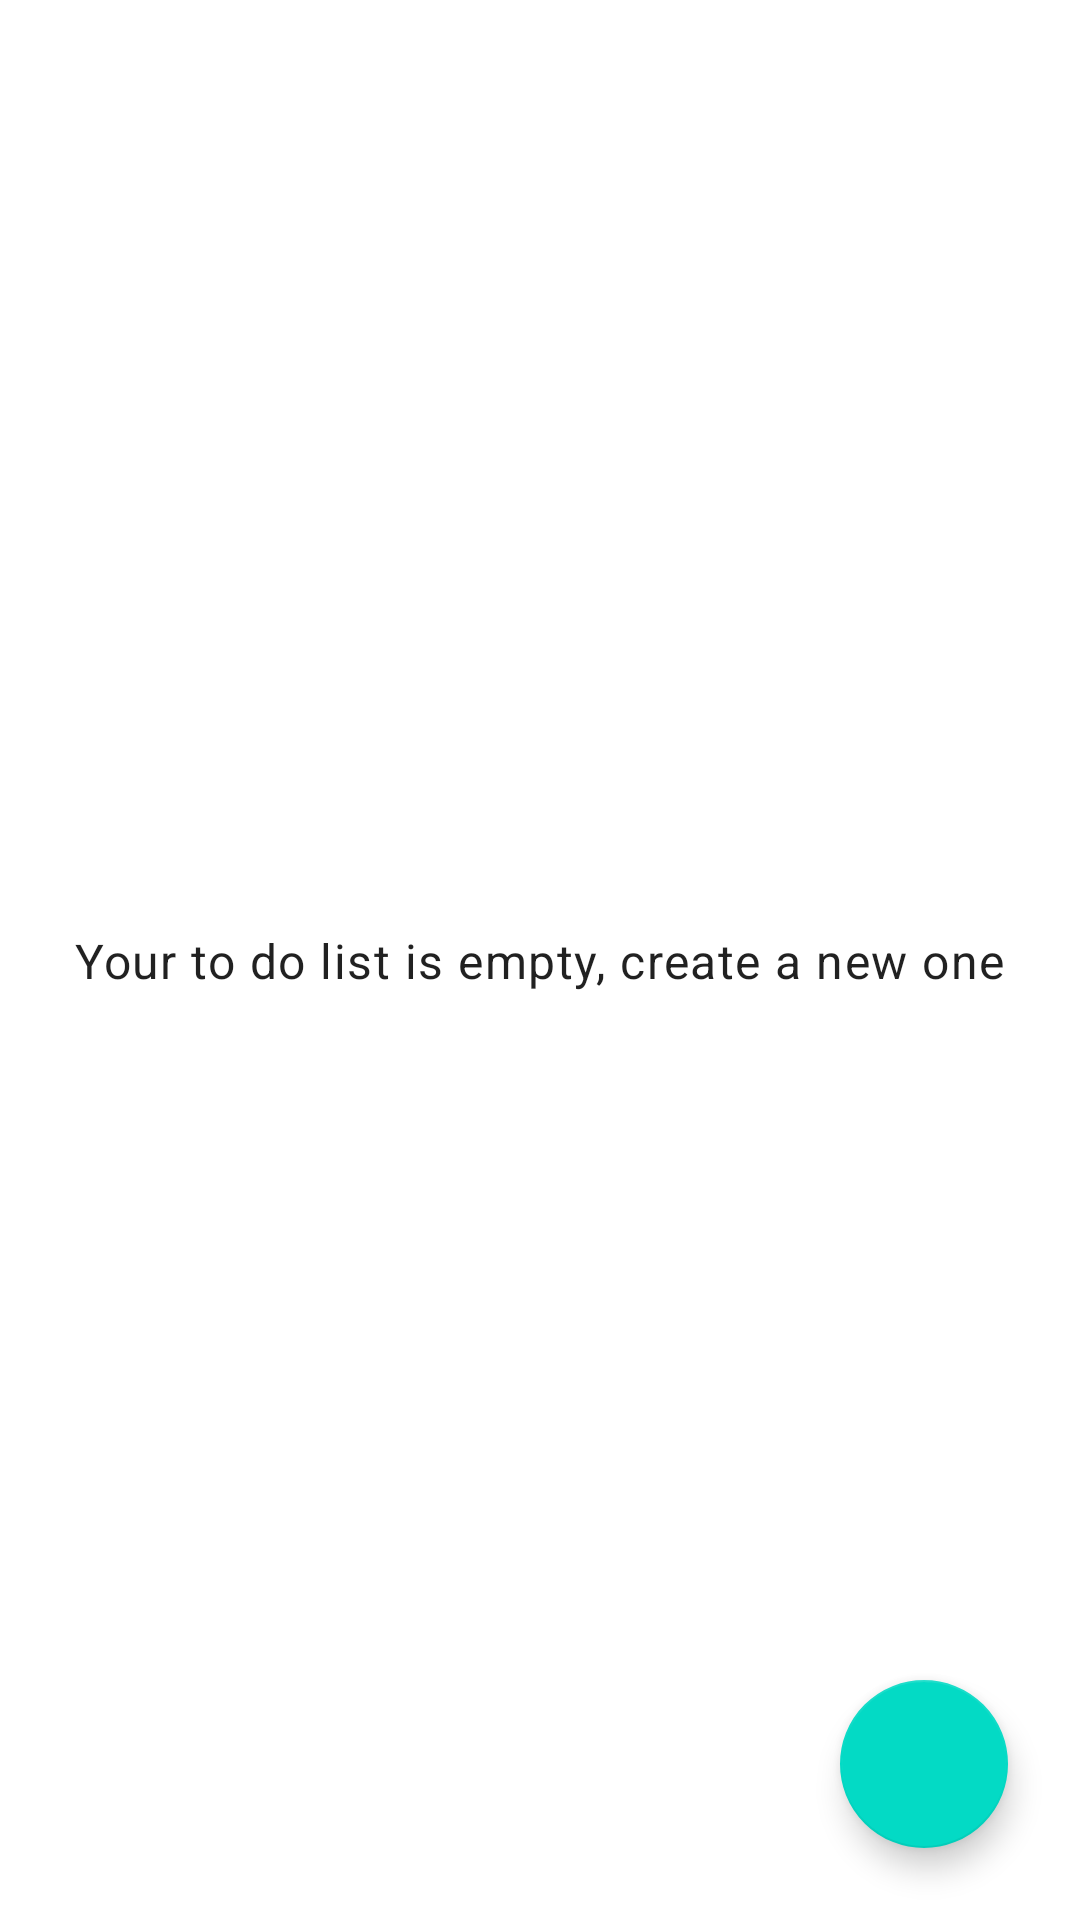

This screen was rendered from an Android layout file. Write that file and the resources it references.
<!-- AndroidManifest.xml: application theme Theme.Adv160718006Week8 -->
<!-- res/layout/fragment_todo_list.xml -->
<?xml version="1.0" encoding="utf-8"?>
<FrameLayout xmlns:android="http://schemas.android.com/apk/res/android"
    xmlns:app="http://schemas.android.com/apk/res-auto"
    xmlns:tools="http://schemas.android.com/tools"
    android:layout_width="match_parent"
    android:layout_height="match_parent"
    tools:context=".view.TodoListFragment">

    <androidx.constraintlayout.widget.ConstraintLayout
        android:layout_width="match_parent"
        android:layout_height="match_parent">

        <androidx.recyclerview.widget.RecyclerView
            android:id="@+id/recViewToDoList"
            android:layout_width="0dp"
            android:layout_height="0dp"
            app:layout_constraintBottom_toBottomOf="parent"
            app:layout_constraintEnd_toEndOf="parent"
            app:layout_constraintHorizontal_bias="0.0"
            app:layout_constraintStart_toStartOf="parent"
            app:layout_constraintTop_toTopOf="parent"
            app:layout_constraintVertical_bias="0.0" />

        <com.google.android.material.floatingactionbutton.FloatingActionButton
            android:id="@+id/fabAdd"
            android:layout_width="wrap_content"
            android:layout_height="wrap_content"
            android:layout_marginEnd="24dp"
            android:layout_marginBottom="24dp"
            android:clickable="true"
            android:src="@drawable/ic_baseline_add_24"
            app:layout_constraintBottom_toBottomOf="parent"
            app:layout_constraintEnd_toEndOf="parent" />

        <TextView
            android:id="@+id/txtEmpty"
            style="@style/TextAppearance.MaterialComponents.Body1"
            android:layout_width="wrap_content"
            android:layout_height="wrap_content"
            android:layout_marginStart="24dp"
            android:layout_marginEnd="24dp"
            android:text="@string/EmptyToDo"
            app:layout_constraintBottom_toBottomOf="parent"
            app:layout_constraintEnd_toEndOf="parent"
            app:layout_constraintStart_toStartOf="@+id/recViewToDoList"
            app:layout_constraintTop_toTopOf="parent" />
    </androidx.constraintlayout.widget.ConstraintLayout>
</FrameLayout>
<!-- resources referenced by this layout -->
<resources>
  <string name="EmptyToDo">Your to do list is empty, create a new one</string>
  <style name="Theme.Adv160718006Week8" parent="Theme.MaterialComponents.DayNight.DarkActionBar">
          
          <item name="colorPrimary">@color/purple_500</item>
          <item name="colorPrimaryVariant">@color/purple_700</item>
          <item name="colorOnPrimary">@color/white</item>
          
          <item name="colorSecondary">@color/teal_200</item>
          <item name="colorSecondaryVariant">@color/teal_700</item>
          <item name="colorOnSecondary">@color/black</item>
          
          <item name="android:statusBarColor" tools:targetApi="l">?attr/colorPrimaryVariant</item>
          
      </style>
  <!-- not gathered from this repository: default colours our renderer supplied (Android Studio template values) -->
  <color name="purple_500">#FF6200EE</color>
  <color name="purple_700">#FF3700B3</color>
  <color name="teal_200">#FF03DAC5</color>
  <color name="teal_700">#FF018786</color>
  <color name="black">#FF000000</color>
  <color name="white">#FFFFFFFF</color>
</resources>
